Run: headless pygame with SDL's dummy video driver; simulated clock (each Clock.tick advances the game by its frame time, no real sleeping); random seed 0; keys injected as events and as key.get_pressed() state; no mouse input; restart key SPACE tapped at the start of phases 3 and 4.
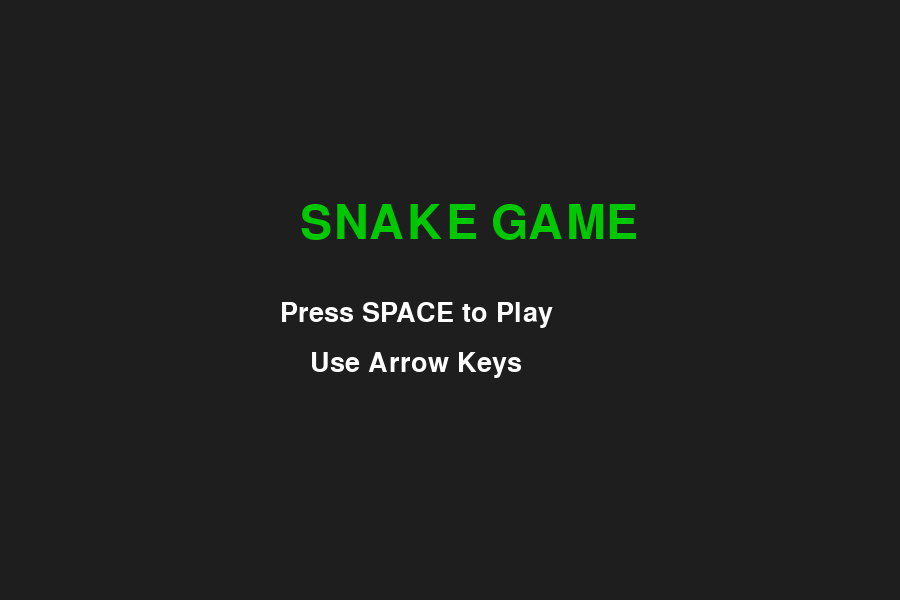
Frame 1 of 4 · flips 1–60 · no input
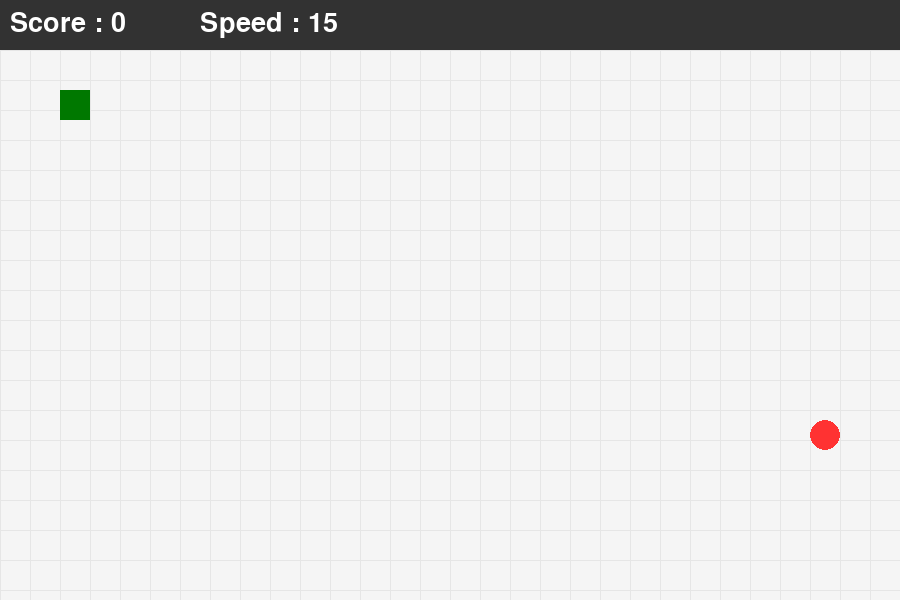
Frame 2 of 4 · flips 61–180 · tapped SPACE, RETURN · held RIGHT (→), D
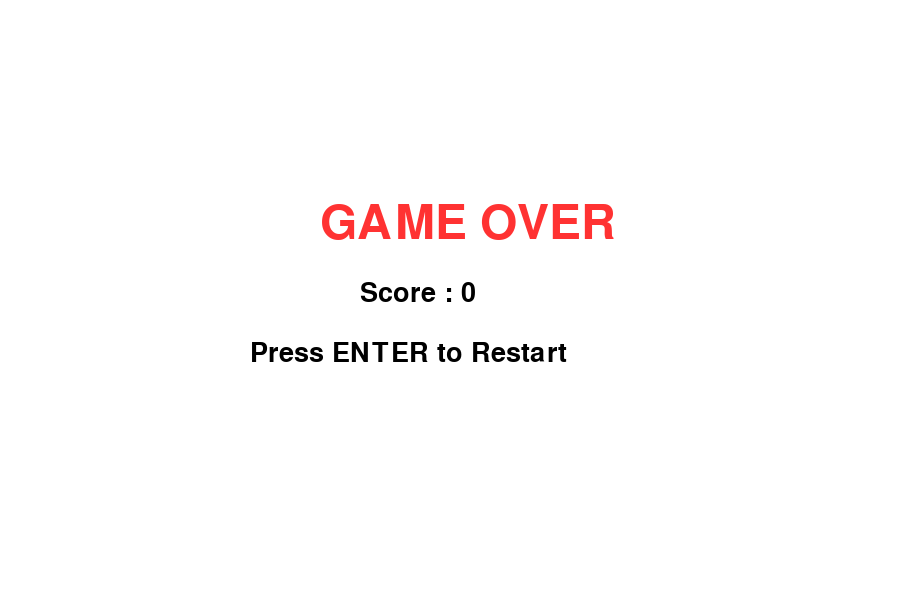
Frame 3 of 4 · flips 181–300 · tapped SPACE · held DOWN (↓), S
Frame 4 of 4 · flips 301–420 · tapped SPACE · held LEFT (←), A, UP (↑), W · screen unchanged from frame 3, image omitted

The pygame program that drew these frames:

import pygame
import random

pygame.init()

# ================= COLORS =================
WHITE = (255, 255, 255)
BLACK = (0, 0, 0)
RED = (255, 50, 50)
GREEN = (0, 200, 0)
DARK_GREEN = (0, 120, 0)
GRAY = (230, 230, 230)
DARK_GRAY = (50, 50, 50)

# ================= WINDOW =================
SCREEN_WIDTH = 900
SCREEN_HEIGHT = 600
gameWindow = pygame.display.set_mode((SCREEN_WIDTH, SCREEN_HEIGHT))
pygame.display.set_caption("Snake Game")

clock = pygame.time.Clock()
font = pygame.font.SysFont(None, 40)
big_font = pygame.font.SysFont(None, 70)

# ================= FUNCTIONS =================
def text_screen(text, color, x, y, font_use):
    screen_text = font_use.render(text, True, color)
    gameWindow.blit(screen_text, (x, y))


def draw_grid():
    for x in range(0, SCREEN_WIDTH, 30):
        pygame.draw.line(gameWindow, GRAY, (x, 50), (x, SCREEN_HEIGHT))
    for y in range(50, SCREEN_HEIGHT, 30):
        pygame.draw.line(gameWindow, GRAY, (0, y), (SCREEN_WIDTH, y))


def plot_snake(snk_list, snake_size):
    for i, (x, y) in enumerate(snk_list):
        if i == len(snk_list) - 1:
            pygame.draw.rect(gameWindow, DARK_GREEN, [x, y, snake_size, snake_size])
        else:
            pygame.draw.rect(gameWindow, GREEN, [x, y, snake_size, snake_size])


# ================= WELCOME SCREEN =================
def welcome():
    exit_game = False
    while not exit_game:
        gameWindow.fill((30, 30, 30))
        text_screen("SNAKE GAME", GREEN, 300, 200, big_font)
        text_screen("Press SPACE to Play", WHITE, 280, 300, font)
        text_screen("Use Arrow Keys", WHITE, 310, 350, font)

        for event in pygame.event.get():
            if event.type == pygame.QUIT:
                exit_game = True
            if event.type == pygame.KEYDOWN:
                if event.key == pygame.K_SPACE:
                    gameloop()

        pygame.display.update()
        clock.tick(60)


# ================= GAME LOOP =================
def gameloop():
    exit_game = False
    game_over = False

    snake_x = 60
    snake_y = 90
    velocity_x = 0
    velocity_y = 0

    snake_size = 30
    init_velocity = 5

    fps = 15              # 🔥 SLOW INITIAL SPEED
    max_fps = 40          # 🔥 SPEED LIMIT

    snk_list = []
    snk_length = 1

    food_x = random.randrange(0, SCREEN_WIDTH - snake_size, 30)
    food_y = random.randrange(60, SCREEN_HEIGHT - snake_size, 30)

    score = 0

    while not exit_game:
        if game_over:
            gameWindow.fill(WHITE)
            text_screen("GAME OVER", RED, 320, 200, big_font)
            text_screen(f"Score : {score * 10}", BLACK, 360, 280, font)
            text_screen("Press ENTER to Restart", BLACK, 250, 340, font)

            for event in pygame.event.get():
                if event.type == pygame.QUIT:
                    exit_game = True
                if event.type == pygame.KEYDOWN:
                    if event.key == pygame.K_RETURN:
                        gameloop()

        else:
            for event in pygame.event.get():
                if event.type == pygame.QUIT:
                    exit_game = True

                if event.type == pygame.KEYDOWN:
                    if event.key == pygame.K_RIGHT:
                        velocity_x = init_velocity
                        velocity_y = 0
                    if event.key == pygame.K_LEFT:
                        velocity_x = -init_velocity
                        velocity_y = 0
                    if event.key == pygame.K_UP:
                        velocity_y = -init_velocity
                        velocity_x = 0
                    if event.key == pygame.K_DOWN:
                        velocity_y = init_velocity
                        velocity_x = 0

            snake_x += velocity_x
            snake_y += velocity_y

            # ===== EAT FOOD =====
            if abs(snake_x - food_x) < 20 and abs(snake_y - food_y) < 20:
                score += 1
                food_x = random.randrange(0, SCREEN_WIDTH - snake_size, 30)
                food_y = random.randrange(60, SCREEN_HEIGHT - snake_size, 30)
                snk_length += 5

                # 🔥 INCREASE SPEED GRADUALLY
                if fps < max_fps:
                    fps += 1

            # ===== DRAWING =====
            gameWindow.fill((245, 245, 245))

            # Top bar
            pygame.draw.rect(gameWindow, DARK_GRAY, [0, 0, SCREEN_WIDTH, 50])
            text_screen(f"Score : {score * 10}", WHITE, 10, 10, font)
            text_screen(f"Speed : {fps}", WHITE, 200, 10, font)

            draw_grid()

            # Food
            pygame.draw.circle(
                gameWindow,
                RED,
                (food_x + snake_size // 2, food_y + snake_size // 2),
                snake_size // 2
            )

            head = [snake_x, snake_y]
            snk_list.append(head)

            if len(snk_list) > snk_length:
                del snk_list[0]

            # Collision with self
            if head in snk_list[:-1]:
                game_over = True

            # Wall collision
            if snake_x < 0 or snake_x > SCREEN_WIDTH - snake_size or snake_y < 50 or snake_y > SCREEN_HEIGHT - snake_size:
                game_over = True

            plot_snake(snk_list, snake_size)

        pygame.display.update()
        clock.tick(fps)

    pygame.quit()
    quit()


# ================= START GAME =================
welcome()
